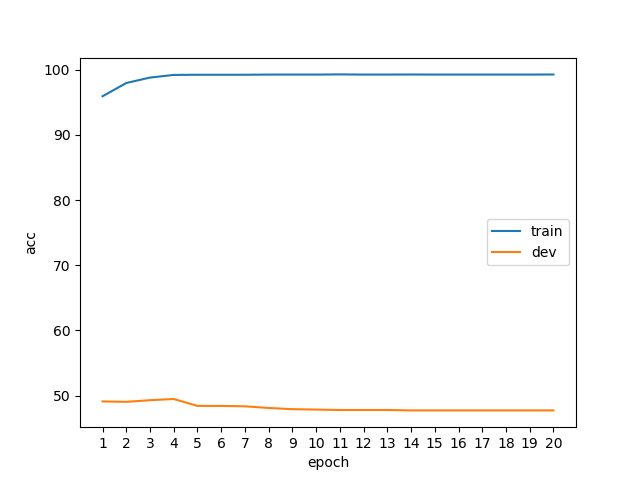

Data behind this chart, as committed beside it:
epoch, phase, acc
1, train, 95.91
1, dev, 49.12
2, train, 97.94
2, dev, 49.06
3, train, 98.77
3, dev, 49.31
4, train, 99.18
4, dev, 49.5
5, train, 99.21
5, dev, 48.44
6, train, 99.21
6, dev, 48.44
7, train, 99.21
7, dev, 48.38
8, train, 99.23
8, dev, 48.12
9, train, 99.23
9, dev, 47.94
10, train, 99.23
10, dev, 47.88
11, train, 99.26
11, dev, 47.81
12, train, 99.23
12, dev, 47.81
13, train, 99.23
13, dev, 47.81
14, train, 99.25
14, dev, 47.75
15, train, 99.23
15, dev, 47.75
16, train, 99.23
16, dev, 47.75
17, train, 99.23
17, dev, 47.75
18, train, 99.23
18, dev, 47.75
19, train, 99.23
19, dev, 47.75
20, train, 99.25
20, dev, 47.75
